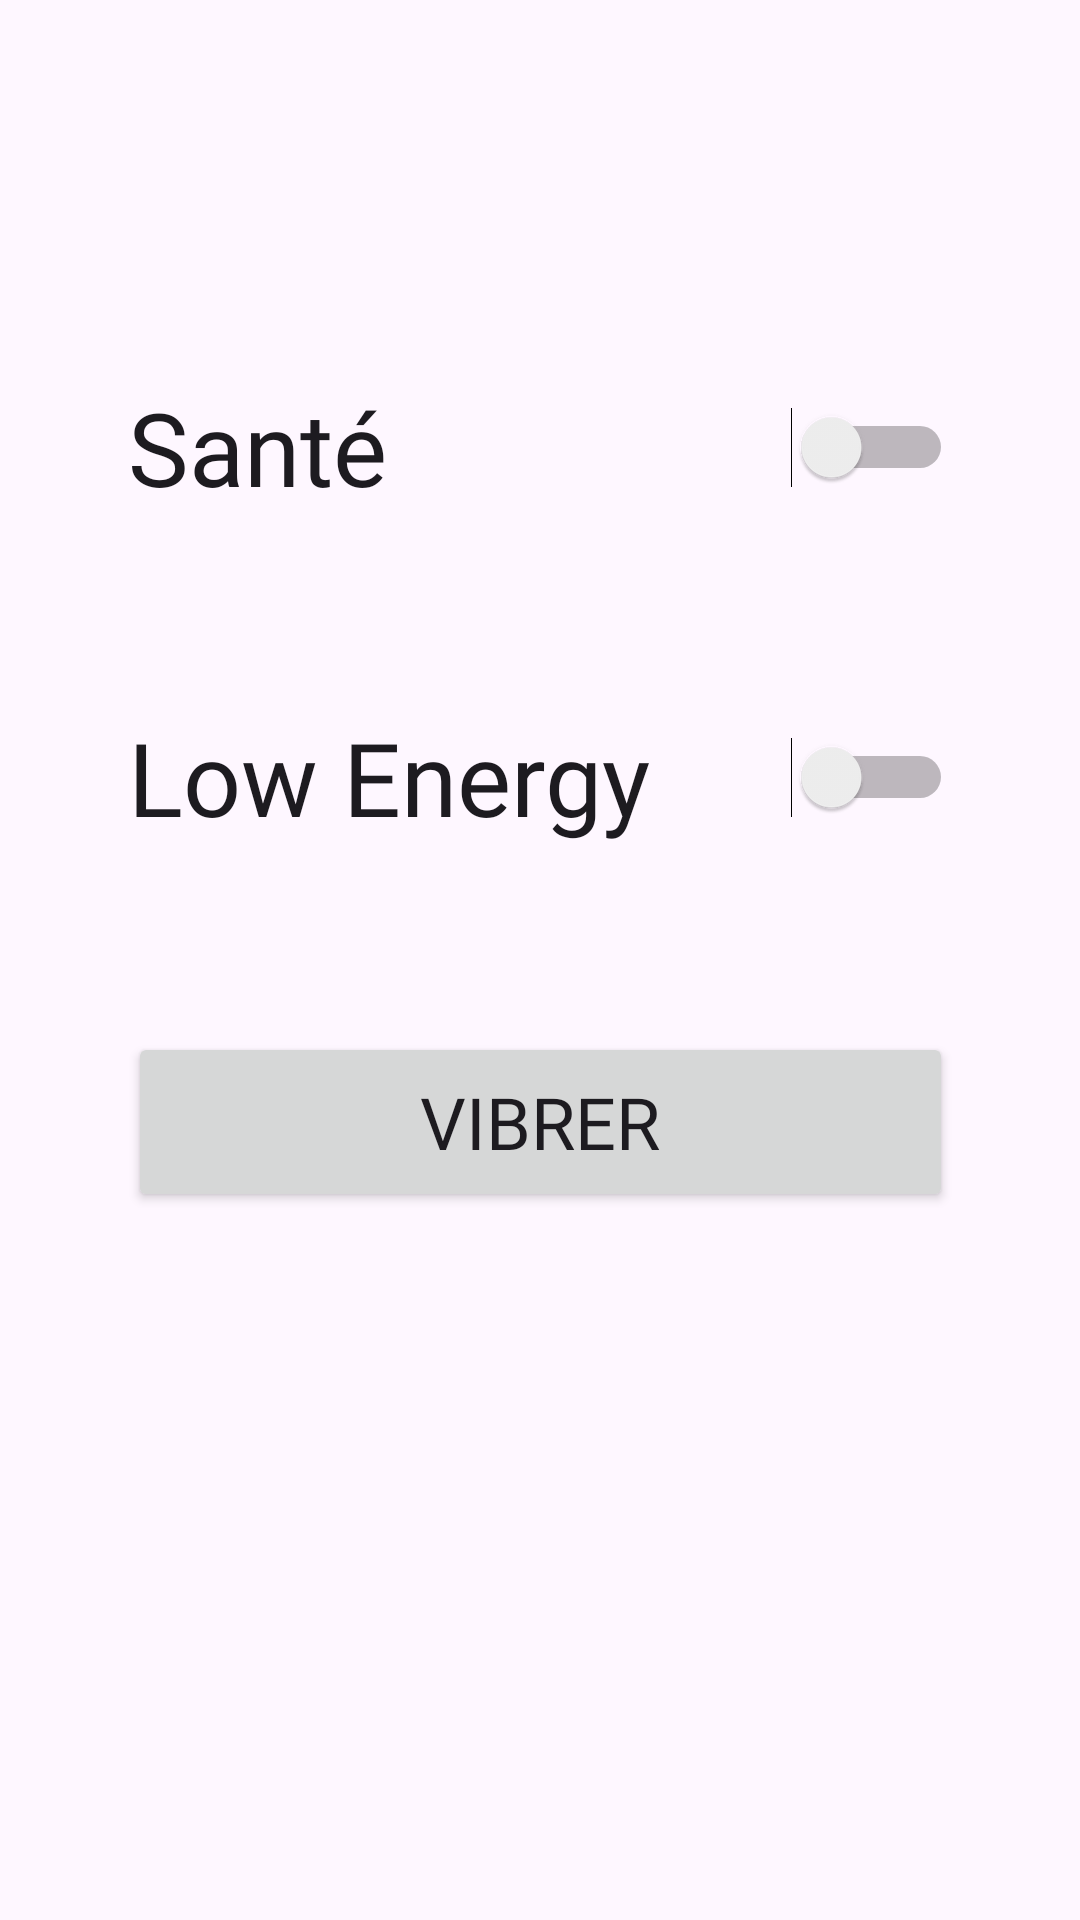

The Android layout XML behind this screen, and the referenced resources:
<!-- AndroidManifest.xml: application theme Theme.Gringgo -->
<!-- res/layout/fragment_command.xml -->
<?xml version="1.0" encoding="utf-8"?>
<androidx.constraintlayout.widget.ConstraintLayout xmlns:android="http://schemas.android.com/apk/res/android"
    xmlns:app="http://schemas.android.com/apk/res-auto"
    xmlns:tools="http://schemas.android.com/tools"
    android:layout_width="match_parent"
    android:layout_height="match_parent">

    <Switch
        android:id="@+id/switch1"
        android:layout_width="275dp"
        android:layout_height="50dp"
        android:layout_marginTop="124dp"
        android:fontFamily="@font/atkinson_hyperlegible_bold"
        android:text="Santé"
        android:textSize="34sp"
        app:layout_constraintEnd_toEndOf="parent"
        app:layout_constraintStart_toStartOf="parent"
        app:layout_constraintTop_toTopOf="parent" />

    <Switch
        android:id="@+id/switch2"
        android:layout_width="275dp"
        android:layout_height="50dp"
        android:layout_marginTop="60dp"
        android:fontFamily="@font/atkinson_hyperlegible_bold"
        android:text="Low Energy"
        android:textSize="34sp"
        app:layout_constraintEnd_toEndOf="parent"
        app:layout_constraintStart_toStartOf="parent"
        app:layout_constraintTop_toBottomOf="@+id/switch1" />

    <Button
        android:id="@+id/button_vibration"
        android:layout_width="275dp"
        android:layout_height="60dp"
        android:layout_marginTop="60dp"
        android:fontFamily="@font/atkinson_hyperlegible_bold"
        android:text="Vibrer"
        android:textSize="24sp"
        app:layout_constraintBottom_toBottomOf="parent"
        app:layout_constraintEnd_toEndOf="parent"
        app:layout_constraintStart_toStartOf="parent"
        app:layout_constraintTop_toBottomOf="@+id/switch2"
        app:layout_constraintVertical_bias="0.0" />
</androidx.constraintlayout.widget.ConstraintLayout>
<!-- resources referenced by this layout -->
<resources>
  <style name="Theme.Gringgo" parent="Base.Theme.Gringgo" />
  <style name="Base.Theme.Gringgo" parent="Theme.Material3.DayNight.NoActionBar">
          
          
      </style>
</resources>
